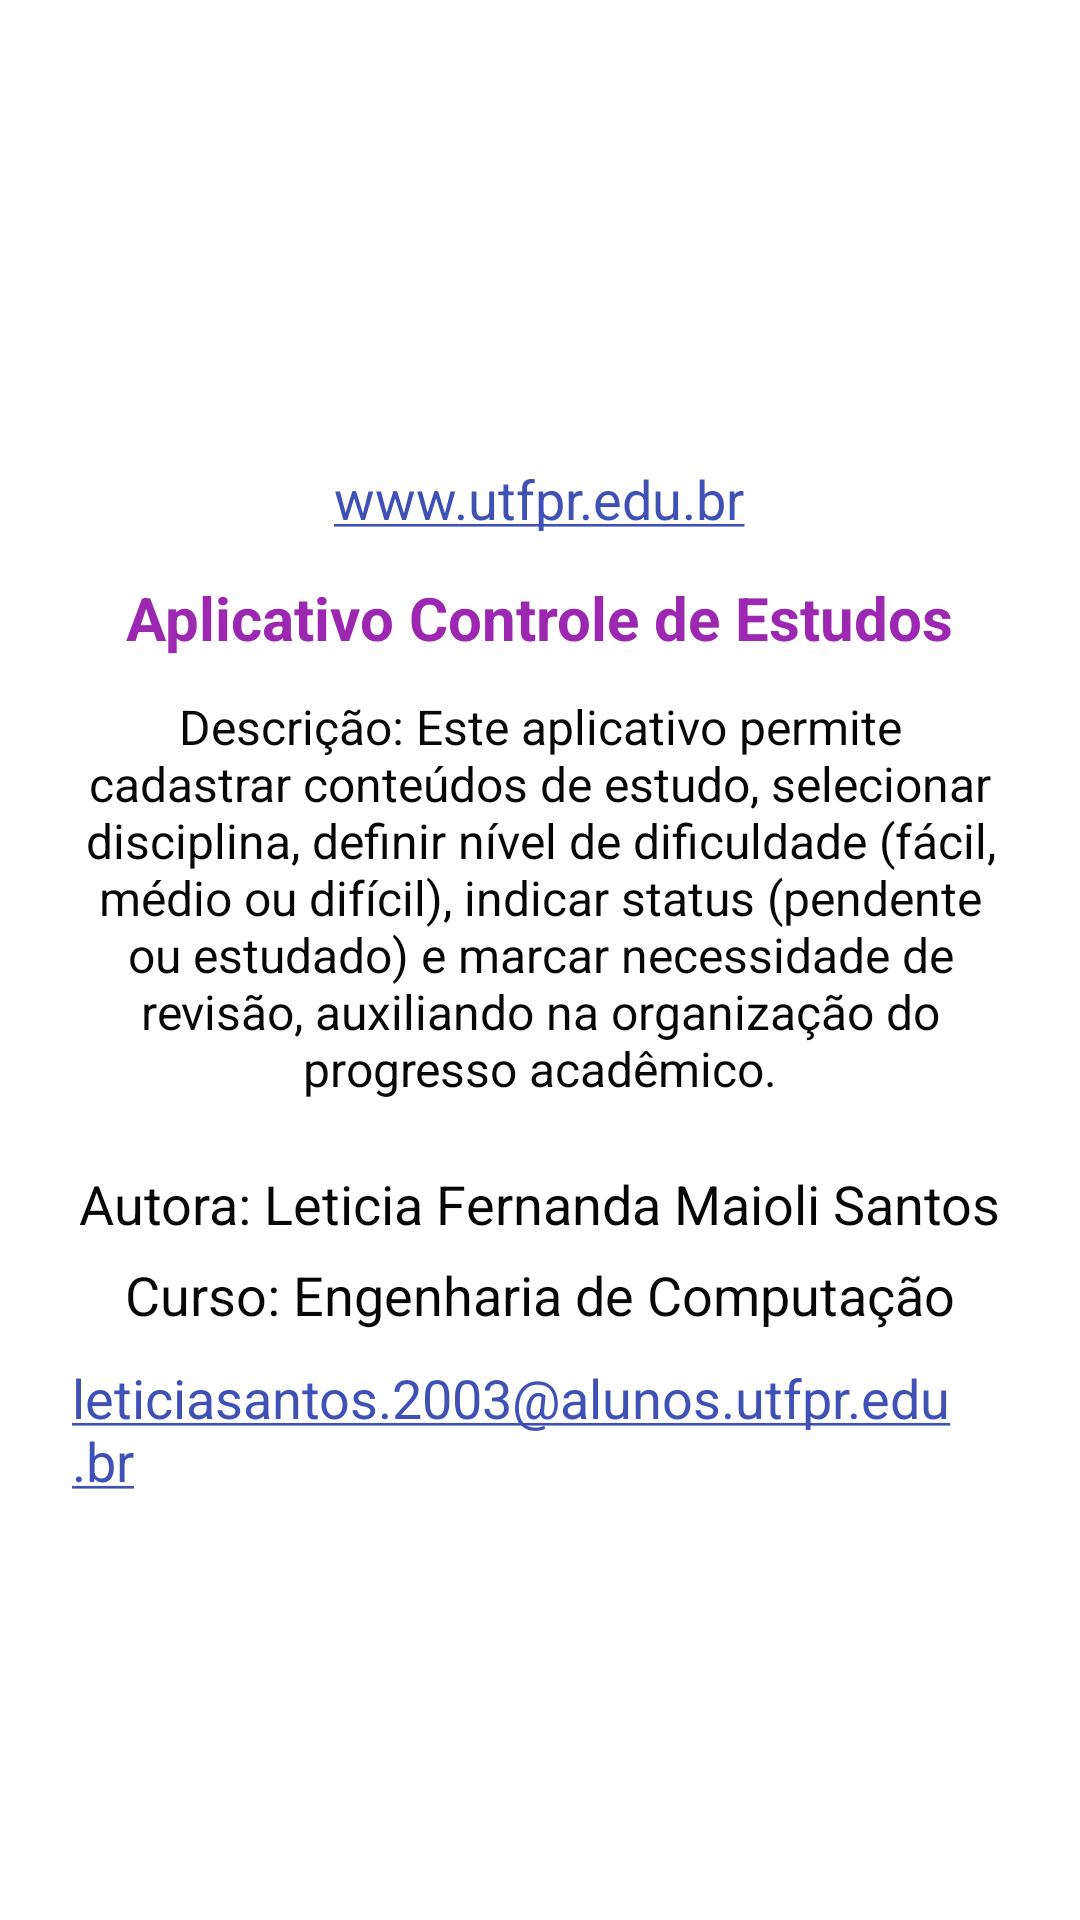

The Android layout XML behind this screen, and the referenced resources:
<!-- AndroidManifest.xml: application theme Theme.Controledeestudos -->
<!-- res/layout/activity_sobre.xml -->
<?xml version="1.0" encoding="utf-8"?>
<ScrollView
    xmlns:android="http://schemas.android.com/apk/res/android"
    android:fitsSystemWindows="true"
    android:layout_width="match_parent"
    android:layout_height="match_parent"
    android:background="@color/branco">

    <LinearLayout
        android:layout_width="match_parent"
        android:layout_height="wrap_content"
        android:orientation="vertical"
        android:padding="24dp"
        android:gravity="center_horizontal">

        
        <ImageView
            android:layout_width="260dp"
            android:layout_height="120dp"
            android:src="@drawable/utfpr"
            android:adjustViewBounds="true"
            android:scaleType="fitCenter"/>

        
        <TextView
            android:layout_width="wrap_content"
            android:layout_height="wrap_content"
            android:text="www.utfpr.edu.br"
            android:textColor="@color/azul"
            android:textSize="18sp"
            android:autoLink="web"
            android:paddingTop="10dp"/>

        
        <TextView
            android:layout_width="wrap_content"
            android:layout_height="wrap_content"
            android:text="Aplicativo Controle de Estudos"
            android:textSize="20sp"
            android:textStyle="bold"
            android:textColor="@color/roxo"
            android:paddingTop="14dp"/>

        
        <TextView
            android:layout_width="match_parent"
            android:layout_height="wrap_content"
            android:text="Descrição: Este aplicativo permite cadastrar conteúdos de estudo, selecionar disciplina, definir nível de dificuldade (fácil, médio ou difícil), indicar status (pendente ou estudado) e marcar necessidade de revisão, auxiliando na organização do progresso acadêmico."
            android:textSize="16sp"
            android:textColor="@color/preto"
            android:gravity="center"
            android:paddingTop="12dp"
            android:paddingBottom="12dp"/>

        
        <TextView
            android:layout_width="wrap_content"
            android:layout_height="wrap_content"
            android:text="Autora: Leticia Fernanda Maioli Santos"
            android:textSize="18sp"
            android:textColor="@color/preto"
            android:paddingTop="10dp"/>

        
        <TextView
            android:layout_width="wrap_content"
            android:layout_height="wrap_content"
            android:text="Curso: Engenharia de Computação"
            android:textSize="18sp"
            android:textColor="@color/preto"
            android:paddingTop="6dp"/>

        
        <TextView
            android:layout_width="wrap_content"
            android:layout_height="wrap_content"
            android:text="leticiasantos.2003@alunos.utfpr.edu.br"
            android:textColor="@color/azul"
            android:textSize="18sp"
            android:autoLink="email"
            android:paddingTop="10dp"/>

    </LinearLayout>

</ScrollView>
<!-- resources referenced by this layout -->
<resources>
  <color name="azul">#3F51B5</color>
  <color name="branco">#FFFFFF</color>
  <color name="preto">#070707</color>
  <color name="roxo">#9C27B0</color>
  <style name="Theme.Controledeestudos" parent="Base.Theme.Controledeestudos" />
  <style name="Base.Theme.Controledeestudos" parent="Theme.MaterialComponents.Light.DarkActionBar">
  
          <item name="colorPrimary">@color/roxo</item>
          <item name="colorPrimaryDark">@color/roxo_escuro</item>
          <item name="colorAccent">@color/azul</item>
          <item name="colorOnPrimary">@color/branco</item>
  
          <item name="android:statusBarColor">@android:color/transparent</item>
          <item name="android:windowTranslucentStatus">true</item>
  
      </style>
  <color name="roxo_escuro">#7B1FA2</color>
</resources>
